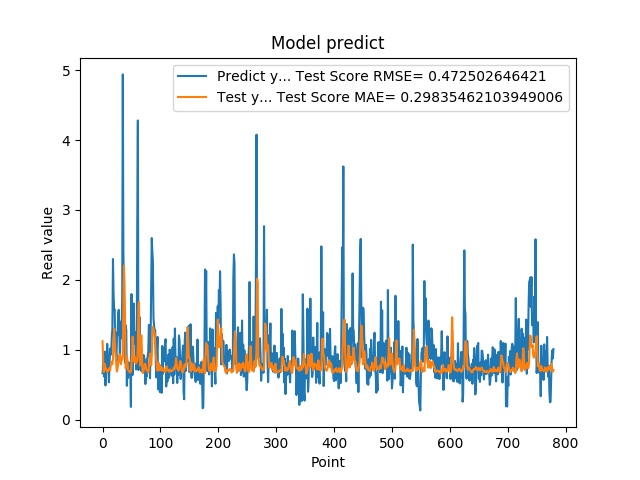

Data behind this chart, as committed beside it:
6.645399928092956543e-01, 1.122307862841528170e+00
7.571684122085571289e-01, 8.765903378460208062e-01
9.052469730377196155e-01, 6.809424470272283925e-01
6.141330003738403320e-01, 7.558107412780126211e-01
9.733130335807800293e-01, 7.966546023376764873e-01
4.894390106201171875e-01, 7.124839769379294196e-01
8.408679962158203125e-01, 7.323831314385571556e-01
6.755350232124328613e-01, 7.094849060708362520e-01
1.084153056144714355e+00, 6.819679710280053264e-01
9.314100146293641247e-01, 6.959787909417386453e-01
7.633988261222839355e-01, 7.150074840650602059e-01
5.357339978218078613e-01, 7.228932117174790006e-01
7.839810252189636230e-01, 7.368202123500303680e-01
1.015287995338439941e+00, 7.014228119584875465e-01
9.259430170059204102e-01, 7.585234420620741158e-01
9.717460274696348987e-01, 8.284160307454099259e-01
1.176299691200256348e+00, 8.038042856510312362e-01
1.307337045669555664e+00, 7.933205276105651516e-01
2.298435926437377930e+00, 8.652946191824155697e-01
1.808241009712219238e+00, 1.121809460668491853e+00
1.570945024490356445e+00, 1.304557612973526570e+00
1.578516006469726562e+00, 1.147778977434071424e+00
9.928810000419614479e-01, 9.808509141317580671e-01
1.017398953437805176e+00, 9.015862496561825035e-01
8.378469944000244141e-01, 7.559472732377880977e-01
1.246340990066528320e+00, 6.896358037152142684e-01
1.209630966186523438e+00, 7.410124821578704113e-01
1.519726991653442383e+00, 8.031704514652985294e-01
1.571495056152343750e+00, 8.484169255947470178e-01
1.278105020523071289e+00, 9.224741068449920922e-01
8.304439187049865723e-01, 9.378342365334386699e-01
1.402015686035156250e+00, 8.399144937557024848e-01
1.162554860115051270e+00, 7.947689360356046118e-01
1.253835797309875710e+00, 8.915325209653380822e-01
1.791844010353088379e+00, 8.611866455651703278e-01
4.939970970153808594e+00, 9.317308948850430150e-01
2.394351005554199219e+00, 1.577976845167245568e+00
1.886527061462402344e+00, 2.205560792059085617e+00
9.099829792976381615e-01, 1.921249379543379154e+00
8.112999796867370605e-01, 1.331540452850628276e+00
1.351788043975830078e+00, 7.346343760033809955e-01
1.283630967140197754e+00, 8.021890197288117363e-01
4.846229851245880127e-01, 8.970730845964870470e-01
8.322510123252868652e-01, 8.522875936141883768e-01
5.959370136260986328e-01, 7.079588437974068116e-01
6.860110163688659668e-01, 6.984122543003856709e-01
8.153510093688964844e-01, 6.978075551466285109e-01
6.998159885406494141e-01, 6.722776650266032439e-01
6.866139769554138184e-01, 6.835702722184888724e-01
1.826770007610321045e-01, 6.881823075477695451e-01
1.796682000160217507e+00, 7.870206656810949664e-01
7.204269766807556152e-01, 9.045851531727159278e-01
6.408870220184326172e-01, 1.187829382754139962e+00
1.001817584037780762e+00, 1.036161172742816383e+00
1.660804033279418945e+00, 8.488866921395791243e-01
1.085010051727295144e+00, 8.248435939759545255e-01
1.099555015563964844e+00, 8.984903569696024439e-01
1.254430413246154785e+00, 8.115575732622698490e-01
7.186369895935058594e-01, 8.081797539102125727e-01
8.902019858360290527e-01, 8.297487635830539388e-01
2.849014520645141602e+00, 8.358459825557390532e-01
... 719 more rows
